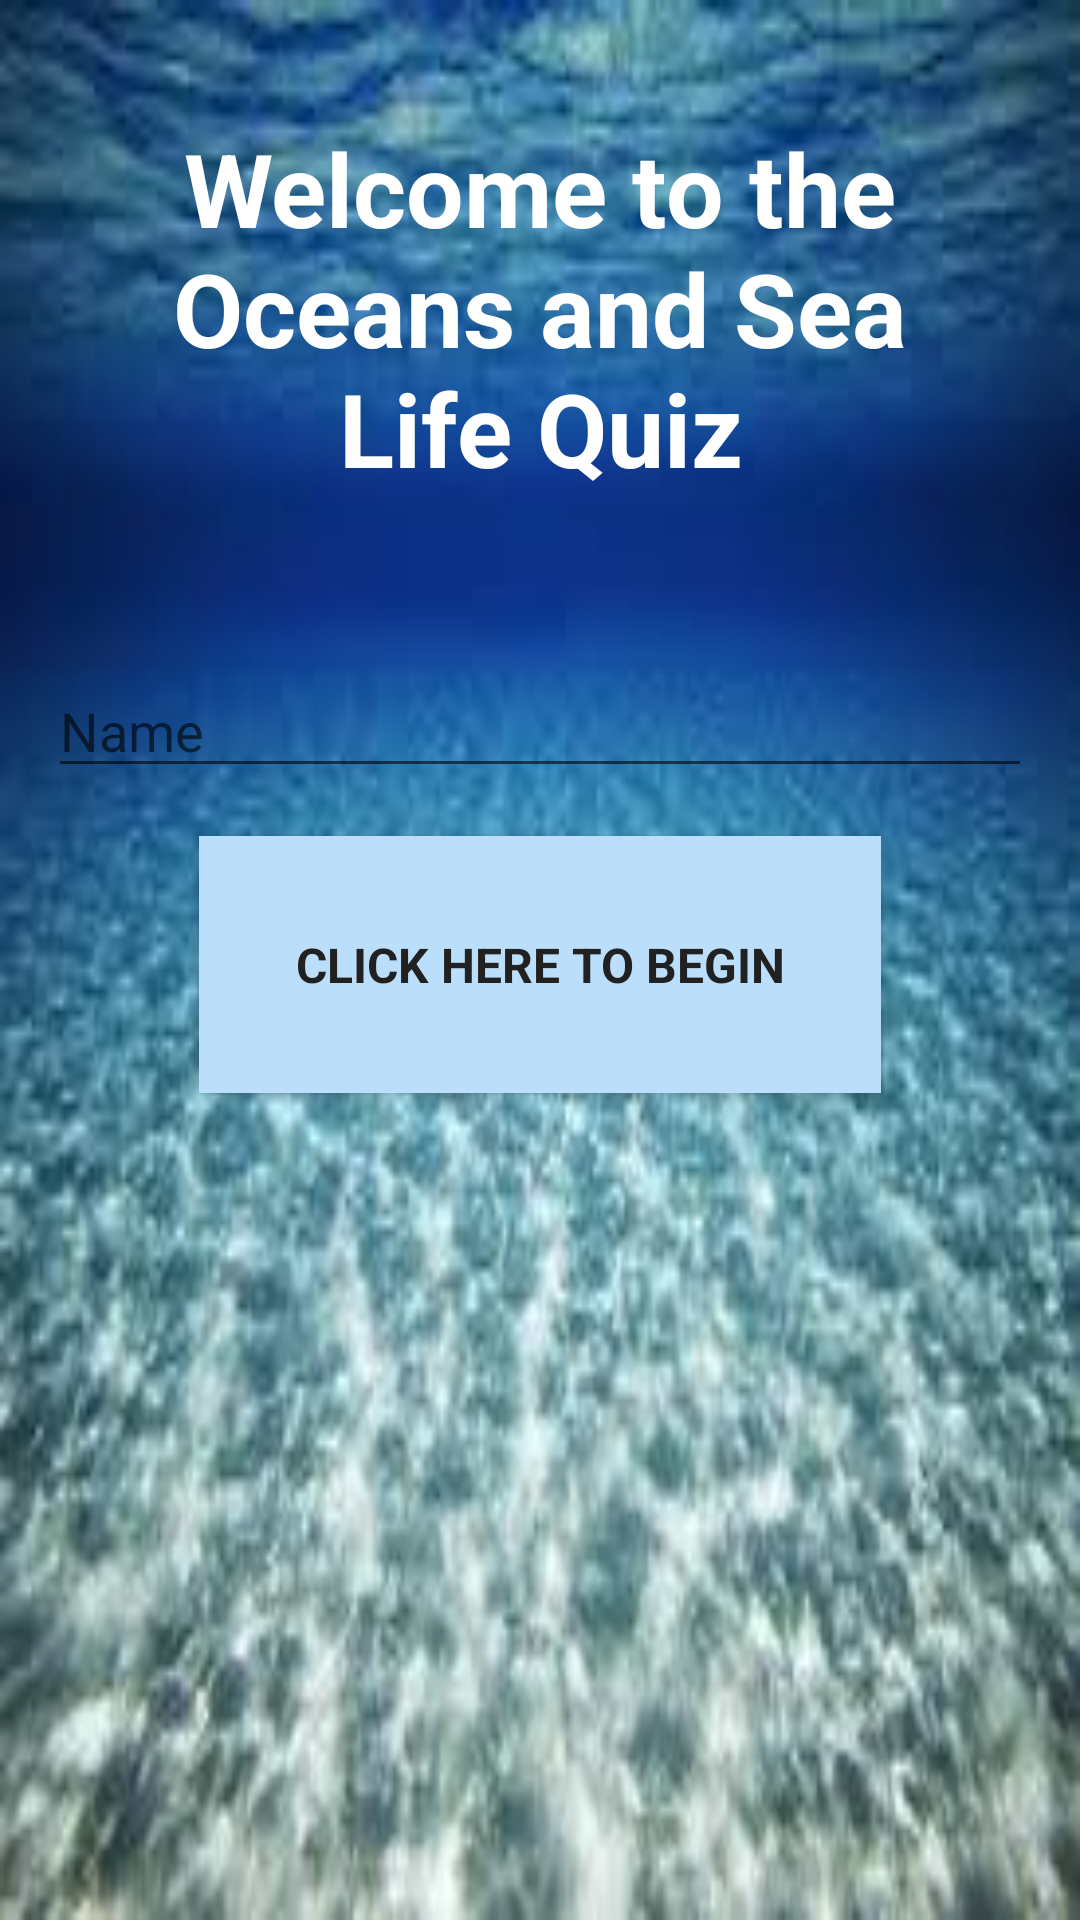

Here is an Android app screen rendered from its layout file. Give the layout XML and the strings, colors and styles it references.
<!-- AndroidManifest.xml: application theme AppTheme -->
<!-- res/layout/activity_main.xml -->
<?xml version="1.0" encoding="utf-8"?>
<RelativeLayout xmlns:android="http://schemas.android.com/apk/res/android"

    xmlns:tools="http://schemas.android.com/tools"
    android:layout_width="match_parent"
    android:layout_height="match_parent"
    android:orientation="vertical"
    android:background="@drawable/ocean3"
    tools:context="com.example.android.oceanquiznew.MainActivity">

    <TextView
        android:id="@+id/title"
        style="@style/main_title"
        android:text="@string/app_name"
        android:gravity="center"
        />

    <EditText
        android:textColor="@color/colorAccent"
        android:id="@+id/name"
        android:inputType="textCapWords"
        android:hint="Name"
        android:layout_margin="16dp"
        android:layout_width="match_parent"
        android:layout_height="wrap_content"
        android:layout_below="@+id/title"/>

    <Button
        android:id="@+id/start_btn"
        style="@style/button"
        android:text="@string/start_btn"
        android:layout_below="@+id/name"
        android:layout_centerHorizontal="true"
        android:onClick="toQuiz"/>

</RelativeLayout>
<!-- resources referenced by this layout -->
<resources>
  <color name="colorAccent">#FFFFFF</color>
  <!-- drawable ocean3: jpeg bitmap (drawable, 10135 bytes) -->
  <string name="app_name">Welcome to the Oceans and Sea Life Quiz</string>
  <string name="start_btn">Click Here to Begin</string>
  <style name="button">
          <item name="android:layout_width">wrap_content</item>
          <item name="android:layout_height">wrap_content</item>
          <item name="android:padding">@dimen/vertical_margin</item>
          <item name="android:textColor">@color/primaryText</item>
          <item name="android:fontFamily">sans-serif</item>
          <item name="android:textSize">@dimen/body_text</item>
          <item name="android:textStyle">bold</item>
          <item name="android:background">@color/colorPrimaryLight</item>
      </style>
  <style name="main_title" parent="text">
          <item name="android:layout_centerHorizontal">true</item>
          <item name="android:textColor">@color/textAccent</item>
          <item name="android:layout_marginTop">40dp</item>
          <item name="android:layout_marginRight">@dimen/vertical_margin</item>
          <item name="android:layout_marginLeft">@dimen/vertical_margin</item>
          <item name="android:layout_marginBottom">40dp</item>
          <item name="android:textSize">@dimen/title_text</item>
          <item name="android:textStyle">bold</item>
      </style>
  <style name="AppTheme" parent="Theme.AppCompat.Light.NoActionBar">
          
          <item name="colorPrimary">@color/colorPrimary</item>
          <item name="colorPrimaryDark">@color/colorPrimaryDark</item>
          <item name="colorAccent">@color/colorAccent</item>
      </style>
  <dimen name="vertical_margin">32dp</dimen>
  <color name="primaryText">#212121</color>
  <dimen name="body_text">16sp</dimen>
  <color name="colorPrimaryLight">#BBDEFB</color>
  <style name="text">
          <item name="android:fontFamily">sans-serif</item>
          <item name="android:layout_width">match_parent</item>
          <item name="android:layout_height">wrap_content</item>
          <item name="android:textColor">@color/primaryText</item>
      </style>
  <color name="textAccent">#FFFFFF</color>
  <dimen name="title_text">34sp</dimen>
  <color name="colorPrimary">#03A9F4</color>
  <color name="colorPrimaryDark">#1976D2</color>
</resources>
